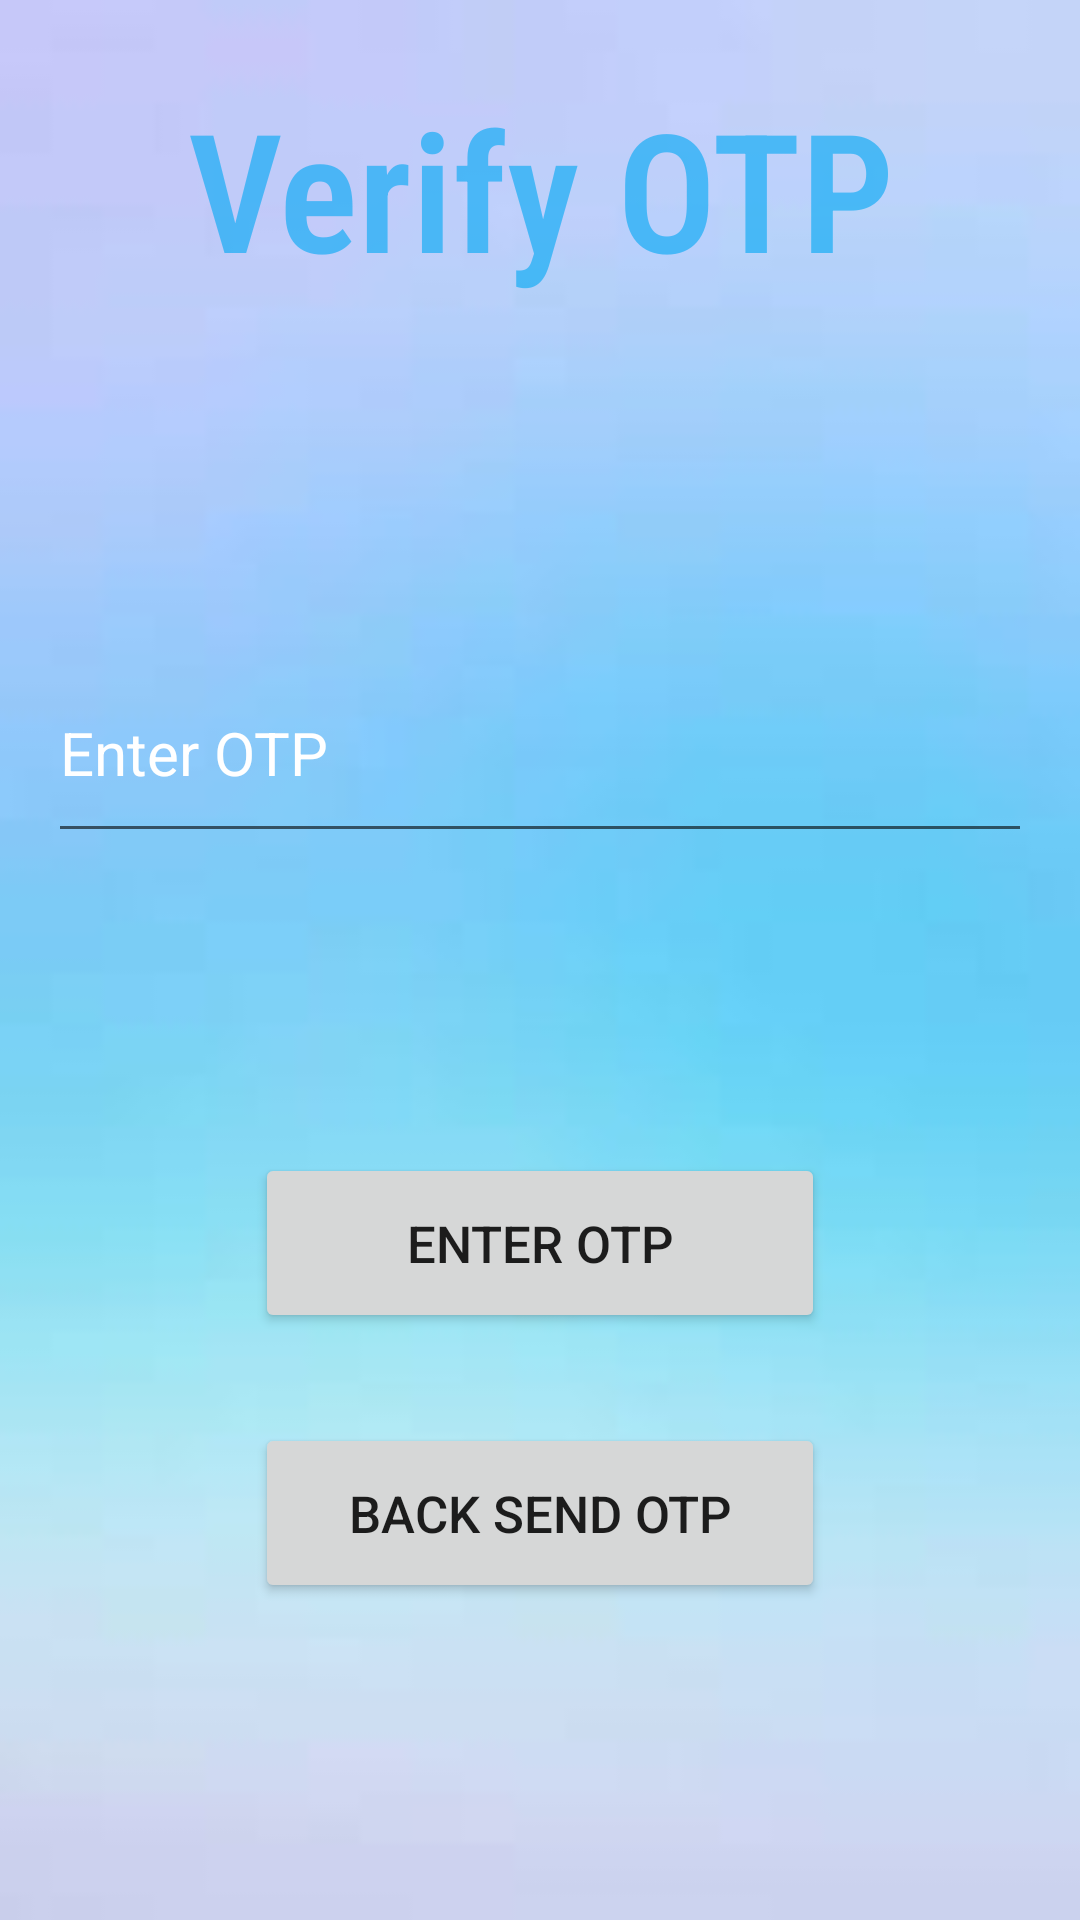

This screen was rendered from an Android layout file. Write that file and the resources it references.
<!-- AndroidManifest.xml: application theme Theme.LoginForm2 -->
<!-- res/layout/activity_verify_otpactivity.xml -->
<?xml version="1.0" encoding="utf-8"?>
<LinearLayout xmlns:android="http://schemas.android.com/apk/res/android"
    xmlns:app="http://schemas.android.com/apk/res-auto"
    xmlns:tools="http://schemas.android.com/tools"
    android:layout_width="match_parent"
    android:layout_height="match_parent"
    android:background="@drawable/background5"
    android:gravity="center_horizontal"
    android:orientation="vertical"
    android:padding="16dp"
    tools:context=".Activity.MainActivity">

    <TextView
        android:id="@+id/txtTile"
        android:layout_width="match_parent"
        android:layout_height="wrap_content"
        android:layout_marginTop="10dp"
        android:layout_marginBottom="115dp"
        android:fontFamily="sans-serif-condensed-light"
        android:gravity="center"
        android:text="Verify OTP"
        android:textColor="#9F03A9F4"
        android:textSize="55sp"
        android:textStyle="bold" />

    <EditText
        android:id="@+id/edtOTP"
        android:layout_width="match_parent"
        android:layout_height="70dp"
        android:layout_marginBottom="100dp"
        android:drawableLeft="@drawable/baseline_lock_24"
        android:drawablePadding="10dp"
        android:hint="Enter OTP"
        android:inputType="textPassword"
        android:textColor="#ffffff"
        android:textColorHint="#ffffff"
        android:textSize="20dp"
        />

    <Button
        android:id="@+id/btnSendOTP"
        android:layout_width="190dp"
        android:layout_height="60dp"
        android:text="Enter OTP"
        android:textSize="17dp"
        android:layout_marginBottom="30dp"/>

    <Button
        android:id="@+id/btnBackSendOTP"
        android:layout_width="190dp"
        android:layout_height="60dp"
        android:text="Back Send OTP"
        android:textSize="17dp" />


</LinearLayout>
<!-- resources referenced by this layout -->
<resources>
  <!-- drawable background5: png bitmap (drawable, 1256 bytes) -->
  <style name="Theme.LoginForm2" parent="Theme.MaterialComponents.DayNight.NoActionBar">
          
          <item name="colorPrimary">@color/purple_500</item>
          <item name="colorPrimaryVariant">@color/purple_700</item>
          <item name="colorOnPrimary">@color/white</item>
          
          <item name="colorSecondary">@color/teal_200</item>
          <item name="colorSecondaryVariant">@color/teal_700</item>
          <item name="colorOnSecondary">@color/black</item>
          
          <item name="android:statusBarColor">?attr/colorPrimaryVariant</item>
          
      </style>
  <color name="purple_500">#FF6200EE</color>
  <color name="purple_700">#FF3700B3</color>
  <color name="white">#FFFFFFFF</color>
  <color name="teal_200">#FF03DAC5</color>
  <color name="teal_700">#FF018786</color>
  <color name="black">#FF000000</color>
</resources>
